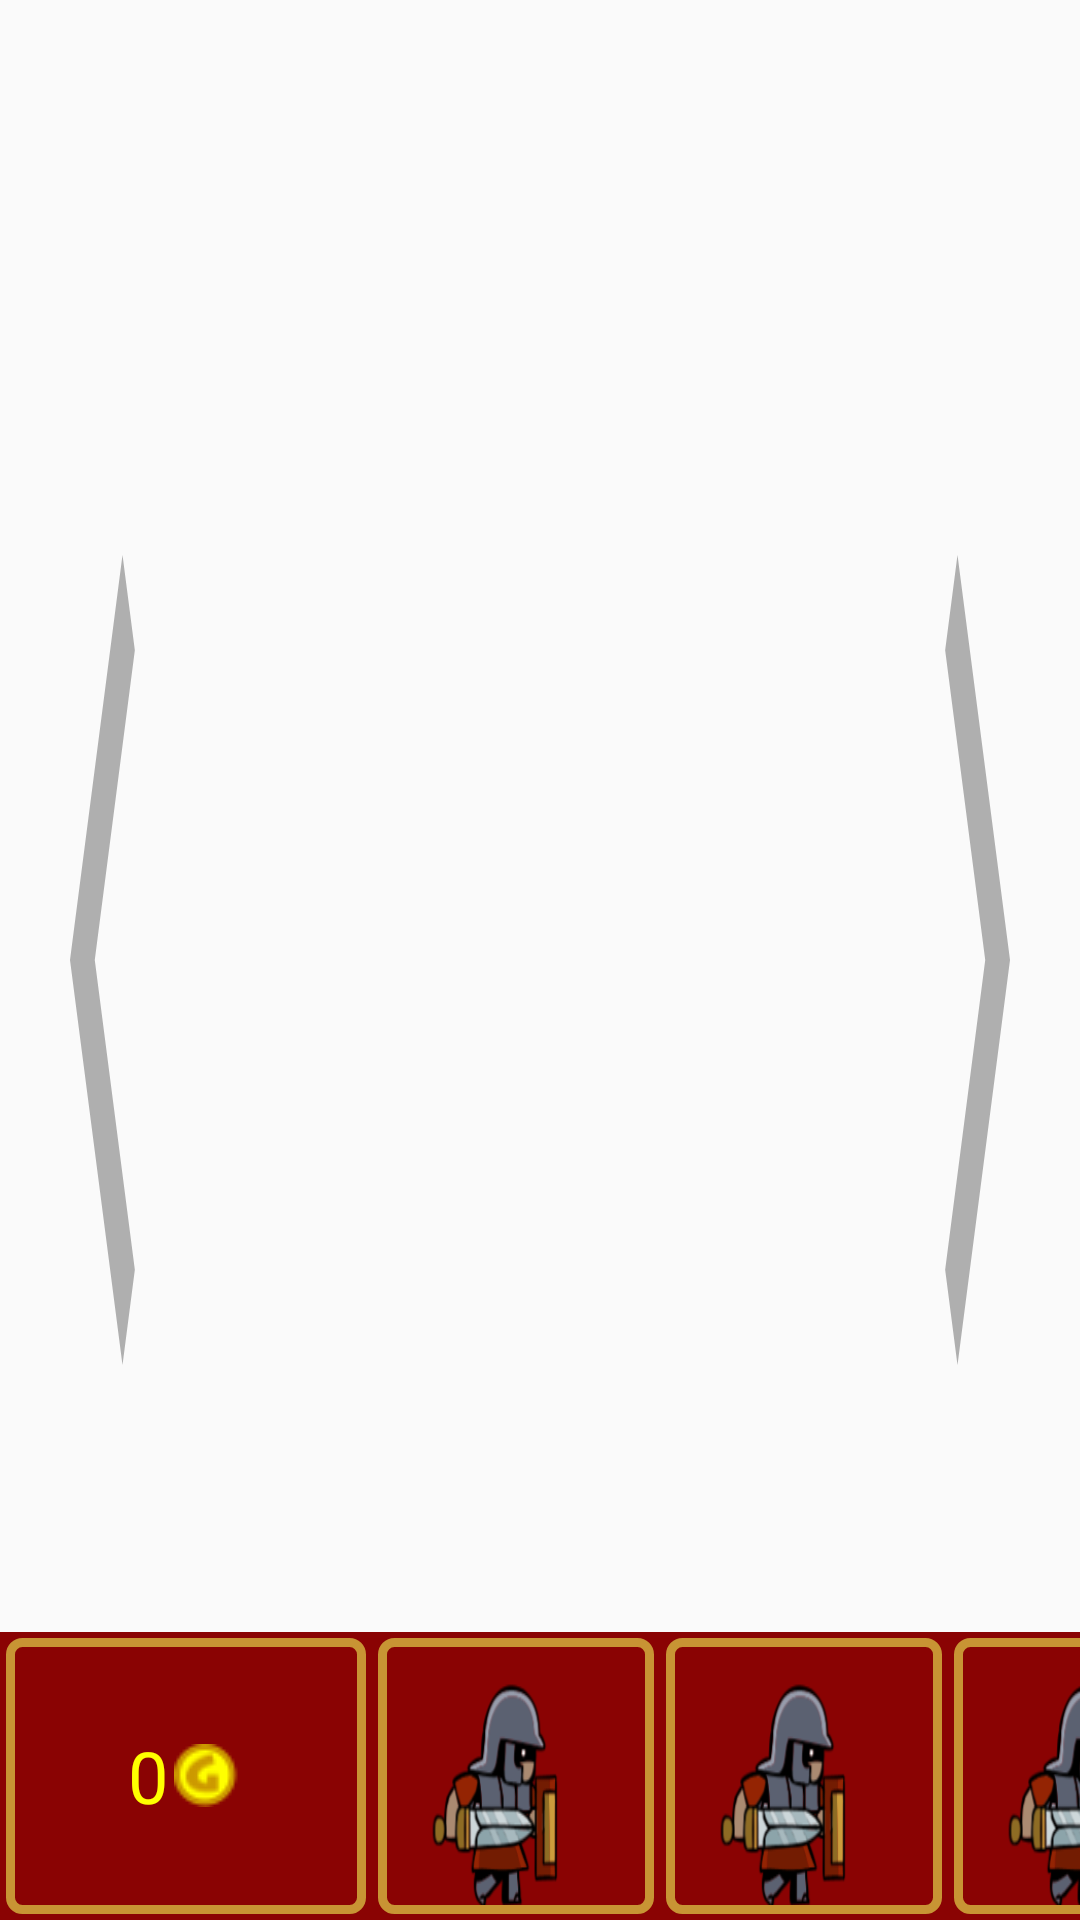

Here is an Android app screen rendered from its layout file. Give the layout XML and the strings, colors and styles it references.
<!-- AndroidManifest.xml: application theme AppTheme -->
<!-- res/layout/activity_game_board.xml -->
<?xml version="1.0" encoding="utf-8"?>
<RelativeLayout xmlns:android="http://schemas.android.com/apk/res/android"
    xmlns:app="http://schemas.android.com/apk/res-auto"
    xmlns:tools="http://schemas.android.com/tools"
    android:layout_width="match_parent"
    android:layout_height="match_parent"
    tools:context=".GameBoard">

    <LinearLayout
        android:layout_width="match_parent"
        android:layout_height="match_parent"
        android:orientation="vertical"
        android:weightSum="10"
        >

        <LinearLayout
            android:id="@+id/ll_game"
            android:layout_width="match_parent"
            android:layout_height="0dp"
            android:layout_weight="8.5"
            android:orientation="horizontal" />

        <LinearLayout
            android:layout_width="match_parent"
            android:layout_height="0dp"
            android:orientation="horizontal"
            android:layout_weight="1.5"
            android:background="@color/bloodRed">

            <LinearLayout
                android:layout_width="120dp"
                android:layout_height="match_parent"
                android:layout_margin="2dp"
                android:background="@drawable/custom_hud_button"
                android:gravity="center">
                <TextView
                    android:layout_width="wrap_content"
                    android:layout_height="match_parent"
                    android:layout_margin="2dp"
                    android:text="0"
                    android:textColor="#FFFF00"
                    android:textSize="24dp"
                    android:gravity="center"

                    android:id="@+id/hud_money"/>

                <ImageView
                    android:layout_width="wrap_content"
                    android:layout_height="wrap_content"
                    android:background="@drawable/gold"
                    >
                </ImageView>
            </LinearLayout>

            <View
                android:layout_width="0dp"
                android:layout_height="0dp"
                android:layout_weight="0.5"/>


            <View
                android:layout_width="0dp"
                android:layout_height="0dp"
                android:layout_weight="0.5"/>


            <ImageView
                android:layout_width="wrap_content"
                android:layout_height="match_parent"
                android:layout_margin="2dp"
                app:layout_constraintDimensionRatio="1:1"
                android:scaleType="fitCenter"
                android:adjustViewBounds="true"
                android:src="@drawable/custom_hud_button"
                android:background="@drawable/legionary1"
                android:id="@+id/hud_troop1"/>

            <ImageView
                android:layout_width="wrap_content"
                android:layout_height="match_parent"
                android:layout_margin="2dp"
                app:layout_constraintDimensionRatio="1:1"
                android:scaleType="fitCenter"
                android:adjustViewBounds="true"
                android:src="@drawable/custom_hud_button"
                android:background="@drawable/legionary1"
                android:id="@+id/hud_troop2"/>

            <ImageView
                android:layout_width="wrap_content"
                android:layout_height="match_parent"
                android:layout_margin="2dp"
                app:layout_constraintDimensionRatio="1:1"
                android:scaleType="fitCenter"
                android:adjustViewBounds="true"
                android:src="@drawable/custom_hud_button"
                android:background="@drawable/legionary1"
                android:id="@+id/hud_troop3"/>

            <ImageView
                android:layout_width="wrap_content"
                android:layout_height="match_parent"
                android:layout_margin="2dp"
                app:layout_constraintDimensionRatio="1:1"
                android:scaleType="fitCenter"
                android:adjustViewBounds="true"
                android:src="@drawable/custom_hud_button"
                android:background="@drawable/roman_cavalry1"
                android:id="@+id/hud_troop4"/>

            <ImageView
                android:layout_width="wrap_content"
                android:layout_height="match_parent"
                android:layout_margin="2dp"
                app:layout_constraintDimensionRatio="1:1"
                android:scaleType="fitCenter"
                android:adjustViewBounds="true"
                android:src="@drawable/custom_hud_button"
                android:background="@drawable/roman_cavalry1"
                android:id="@+id/hud_troop5"/>

            <View
                android:layout_width="0dp"
                android:layout_height="0dp"
                android:layout_weight="0.5"/>

            <View
                android:layout_width="0dp"
                android:layout_height="0dp"
                android:layout_weight="0.5"/>

            <ImageView
                android:layout_width="wrap_content"
                android:layout_height="match_parent"
                android:layout_margin="2dp"
                app:layout_constraintDimensionRatio="1:1"
                android:scaleType="fitCenter"
                android:adjustViewBounds="true"
                android:src="@drawable/custom_hud_button"
                android:background="@drawable/caesar1"
                android:id="@+id/hud_hero"/>

            <View
                android:layout_width="0dp"
                android:layout_height="0dp"
                android:layout_weight="0.5"/>
        </LinearLayout>
    </LinearLayout>



    <ImageButton
        android:layout_width="70dp"
        android:layout_height="match_parent"
        android:layout_alignParentEnd="true"
        android:layout_centerVertical="true"
        android:id="@+id/move_right_button"
        android:layout_marginBottom="100dp"

        android:background="@drawable/ic_baseline_chevron_right_24" />

    <ImageButton
        android:layout_width="70dp"
        android:layout_height="match_parent"
        android:layout_alignParentStart="true"
        android:layout_centerVertical="true"
        android:id="@+id/move_left_button"
        android:layout_marginBottom="100dp"
        android:background="@drawable/ic_baseline_chevron_left_24" />
</RelativeLayout>
<!-- resources referenced by this layout -->
<resources>
  <color name="bloodRed">#8a0303</color>
  <!-- drawable caesar1: png bitmap (drawable, 102097 bytes) -->
  <!-- drawable custom_hud_button (drawable-v24) -->
  <?xml version="1.0" encoding="utf-8"?>
  <layer-list xmlns:android="http://schemas.android.com/apk/res/android">
      <item >
          <shape android:shape="rectangle">
              <corners android:radius="4dp" />
              <stroke android:width="3dp" android:color="#C89434" />
          </shape>
      </item>
  </layer-list>
  <!-- drawable gold: png bitmap (drawable, 815 bytes) -->
  <!-- drawable ic_baseline_chevron_left_24 (drawable) -->
  <vector android:alpha="0.5" android:height="24dp"
      android:tint="?attr/colorControlNormal" android:viewportHeight="24"
      android:viewportWidth="24" android:width="24dp" xmlns:android="http://schemas.android.com/apk/res/android">
      <path android:fillColor="@android:color/white" android:pathData="M15.41,7.41L14,6l-6,6 6,6 1.41,-1.41L10.83,12z"/>
  </vector>
  <!-- drawable ic_baseline_chevron_right_24 (drawable) -->
  <vector android:alpha="0.5" android:height="24dp"
      android:tint="?attr/colorControlNormal" android:viewportHeight="24"
      android:viewportWidth="24" android:width="24dp" xmlns:android="http://schemas.android.com/apk/res/android">
      <path android:fillColor="@android:color/white" android:pathData="M10,6L8.59,7.41 13.17,12l-4.58,4.59L10,18l6,-6z"/>
  </vector>
  <!-- drawable legionary1: png bitmap (drawable, 17242 bytes) -->
  <!-- drawable roman_cavalry1: png bitmap (drawable, 73567 bytes) -->
  <style name="AppTheme" parent="Theme.AppCompat.Light.DarkActionBar">
          
          <item name="colorPrimary">@android:color/transparent</item>
          <item name="android:windowLayoutInDisplayCutoutMode">shortEdges</item>
          <item name="android:windowTranslucentStatus">true</item>
          <item name="android:windowTranslucentNavigation">true</item>
          <item name="windowActionBarOverlay">true</item>
          <item name="android:actionButtonStyle">@style/myActionButtonStyle</item>
          <item name="actionButtonStyle">@style/myActionButtonStyle</item>
          <item name="actionBarSize">100dp</item>
          <item name="android:itemBackground">@color/bloodRed</item>
          <item name="android:itemTextAppearance">@style/CustomTextMenu</item>
  
  
      </style>
  <style name="myActionButtonStyle" parent="Widget.AppCompat.ActionButton">
          <item name="android:width">100dp</item>
          <item name="android:height">100dp</item>
      </style>
  <style name="CustomTextMenu" parent="TextAppearance.AppCompat.Widget.DropDownItem">
          <item name="android:textColor">@color/gold</item>
          <item name="android:textSize">24sp</item>
          <item name="android:shadowColor">#000000</item>
          <item name="android:shadowDx">3</item>
          <item name="android:shadowDy">3</item>
          <item name="android:shadowRadius">3</item>
      </style>
  <color name="gold">#cc9d3e</color>
</resources>
